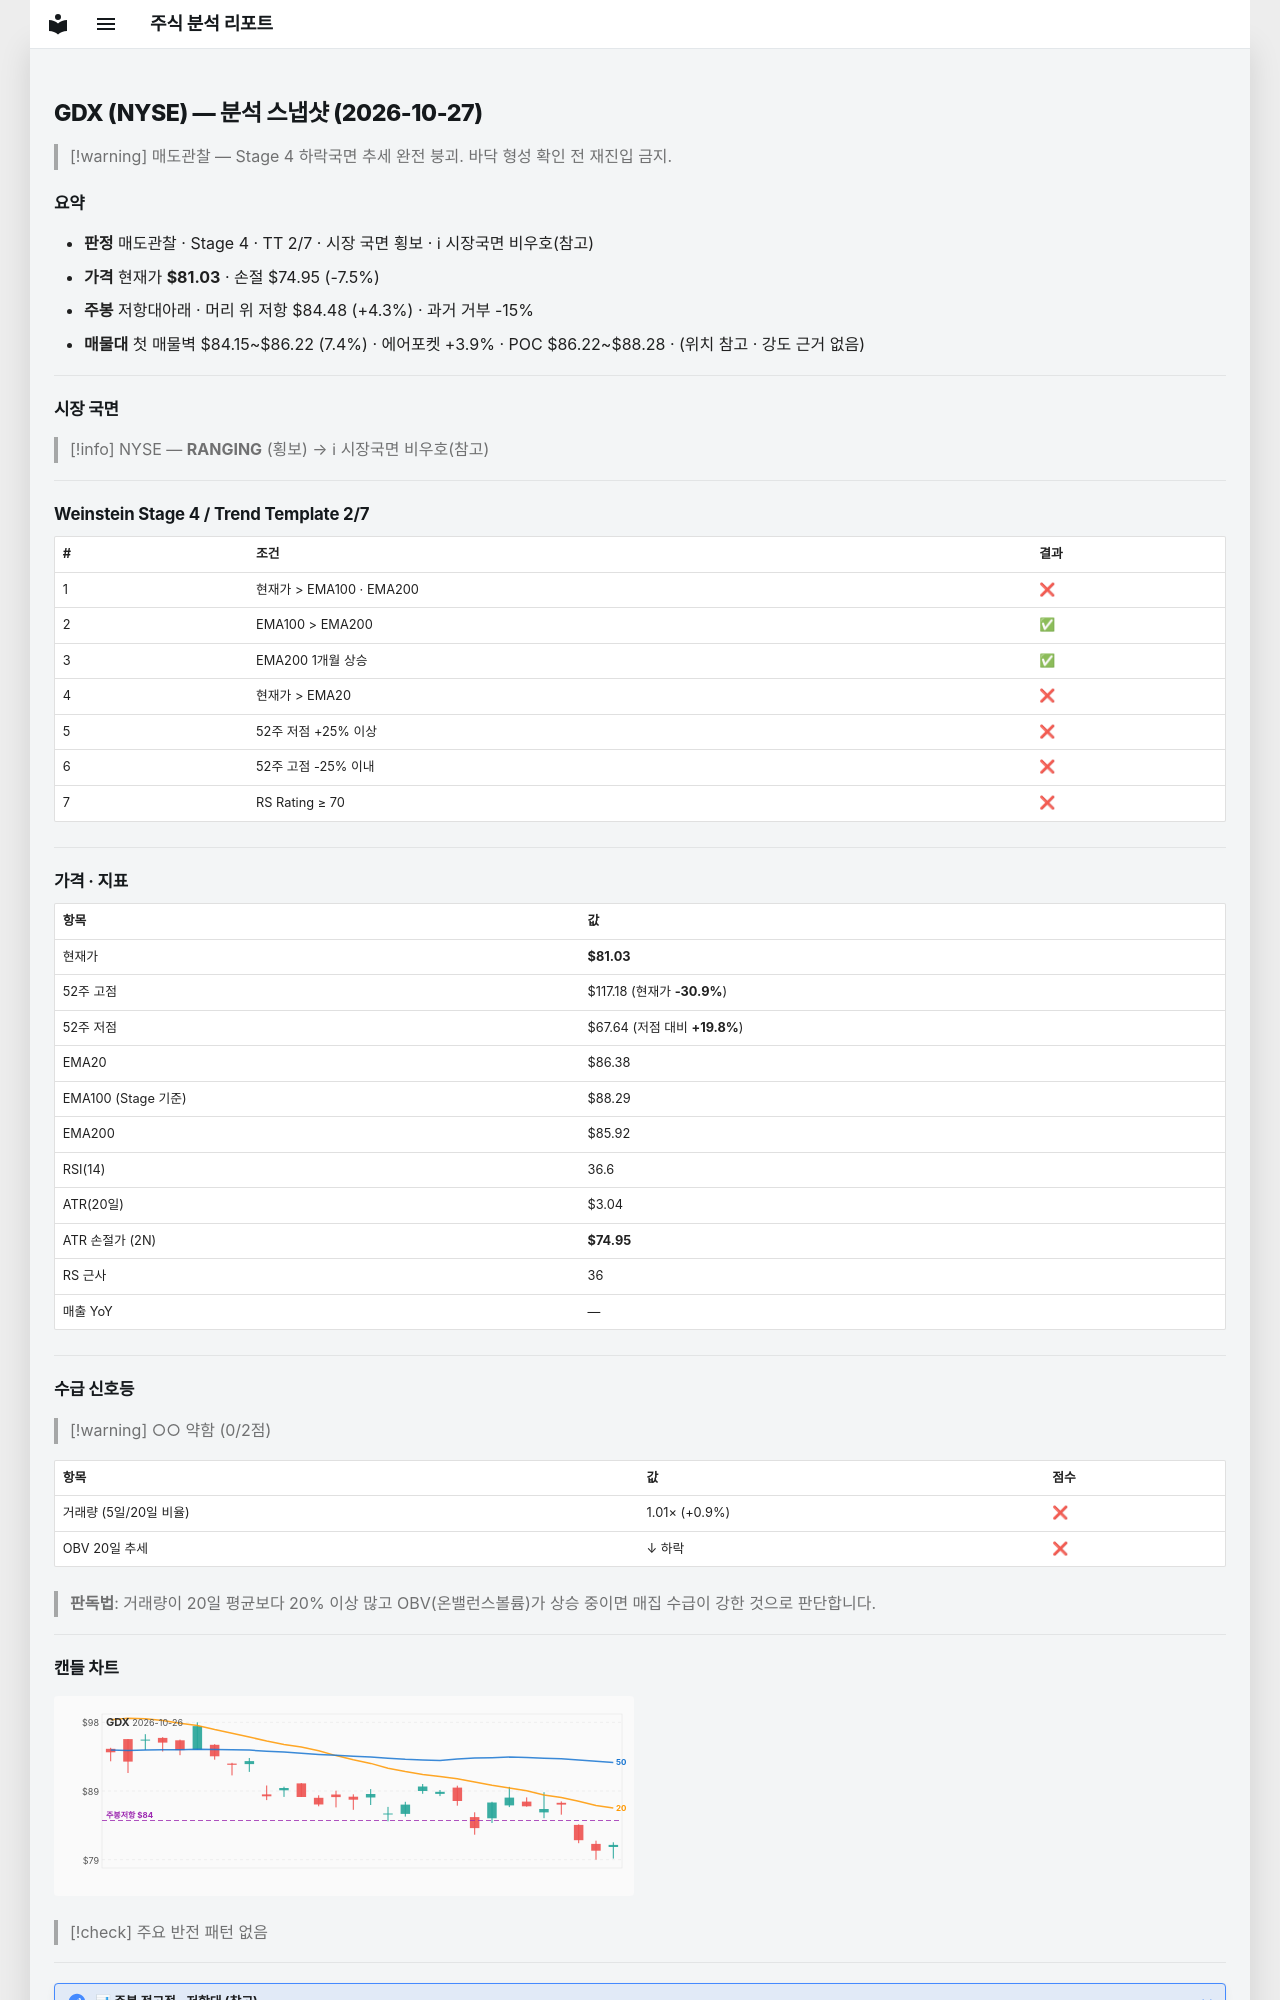

repository: soloandco/stock-reports · page: snapshots/GDX-2026-10-27/index.html · generator: mkdocs

---
type: analysis-snapshot
title: GDX 분석 스냅샷
ticker: GDX
market: NYSE
created: 2026-10-27
updated: 2026-10-27
bar-date: 2026-10-26
verdict: 매도관찰
real-rr: 0.57
sma50-gap-pct: -6.2
weekly-position: 저항대아래
weekly-overhead-price: 84.48
weekly-overhead-pct: 4.3
stage: 4
trend-template-score: 2
tt-max: 7
ma-set: ema-20-100-200
price: 81.0250015258789
stop-price: 74.9466172075234
market-regime: RANGING
supply-demand-score: 0/2
supply-demand-label: 약함
status: tracking
tags:
  - stock-agent
  - watchlist
  - GDX
  - analysis
related:
  - "[[analysis-template]]"
---

# GDX (NYSE) — 분석 스냅샷 (2026-10-27)

> [!warning] 매도관찰 — Stage 4 하락국면
> 추세 완전 붕괴. 바닥 형성 확인 전 재진입 금지.

## 요약

- **판정** 매도관찰 · Stage 4 · TT 2/7 · 시장 국면 횡보 · ℹ 시장국면 비우호(참고)
- **가격** 현재가 **$81.03** · 손절 $74.95 (-7.5%)
- **주봉** 저항대아래 · 머리 위 저항 $84.48 (+4.3%) · 과거 거부 -15%
- **매물대** 첫 매물벽 $84.15~$86.22 (7.4%) · 에어포켓 +3.9% · POC $86.22~$88.28 · (위치 참고 · 강도 근거 없음)

---

## 시장 국면

> [!info] NYSE — **RANGING** (횡보) → ℹ 시장국면 비우호(참고)

---

## Weinstein Stage 4 / Trend Template 2/7

| # | 조건 | 결과 |
|---|------|------|
| 1 | 현재가 > EMA100 · EMA200 | ❌ |
| 2 | EMA100 > EMA200 | ✅ |
| 3 | EMA200 1개월 상승 | ✅ |
| 4 | 현재가 > EMA20 | ❌ |
| 5 | 52주 저점 +25% 이상 | ❌ |
| 6 | 52주 고점 -25% 이내 | ❌ |
| 7 | RS Rating ≥ 70 | ❌ |

---

## 가격 · 지표

| 항목 | 값 |
|------|---|
| 현재가 | **$81.03** |
| 52주 고점 | $117.18 (현재가 **-30.9%**) |
| 52주 저점 | $67.64 (저점 대비 **+19.8%**) |
| EMA20 | $86.38 |
| EMA100 (Stage 기준) | $88.29 |
| EMA200 | $85.92 |
| RSI(14) | 36.6 |
| ATR(20일) | $3.04 |
| ATR 손절가 (2N) | **$74.95** |
| RS 근사 | 36 |
| 매출 YoY | — |

---
## 수급 신호등

> [!warning] ○○ 약함 (0/2점)

| 항목 | 값 | 점수 |
|------|------|------|
| 거래량 (5일/20일 비율) | 1.01× (+0.9%) | ❌ |
| OBV 20일 추세 | ↓ 하락 | ❌ |

> **판독법**: 거래량이 20일 평균보다 20% 이상 많고 OBV(온밸런스볼륨)가 상승 중이면 매집 수급이 강한 것으로 판단합니다.

---
